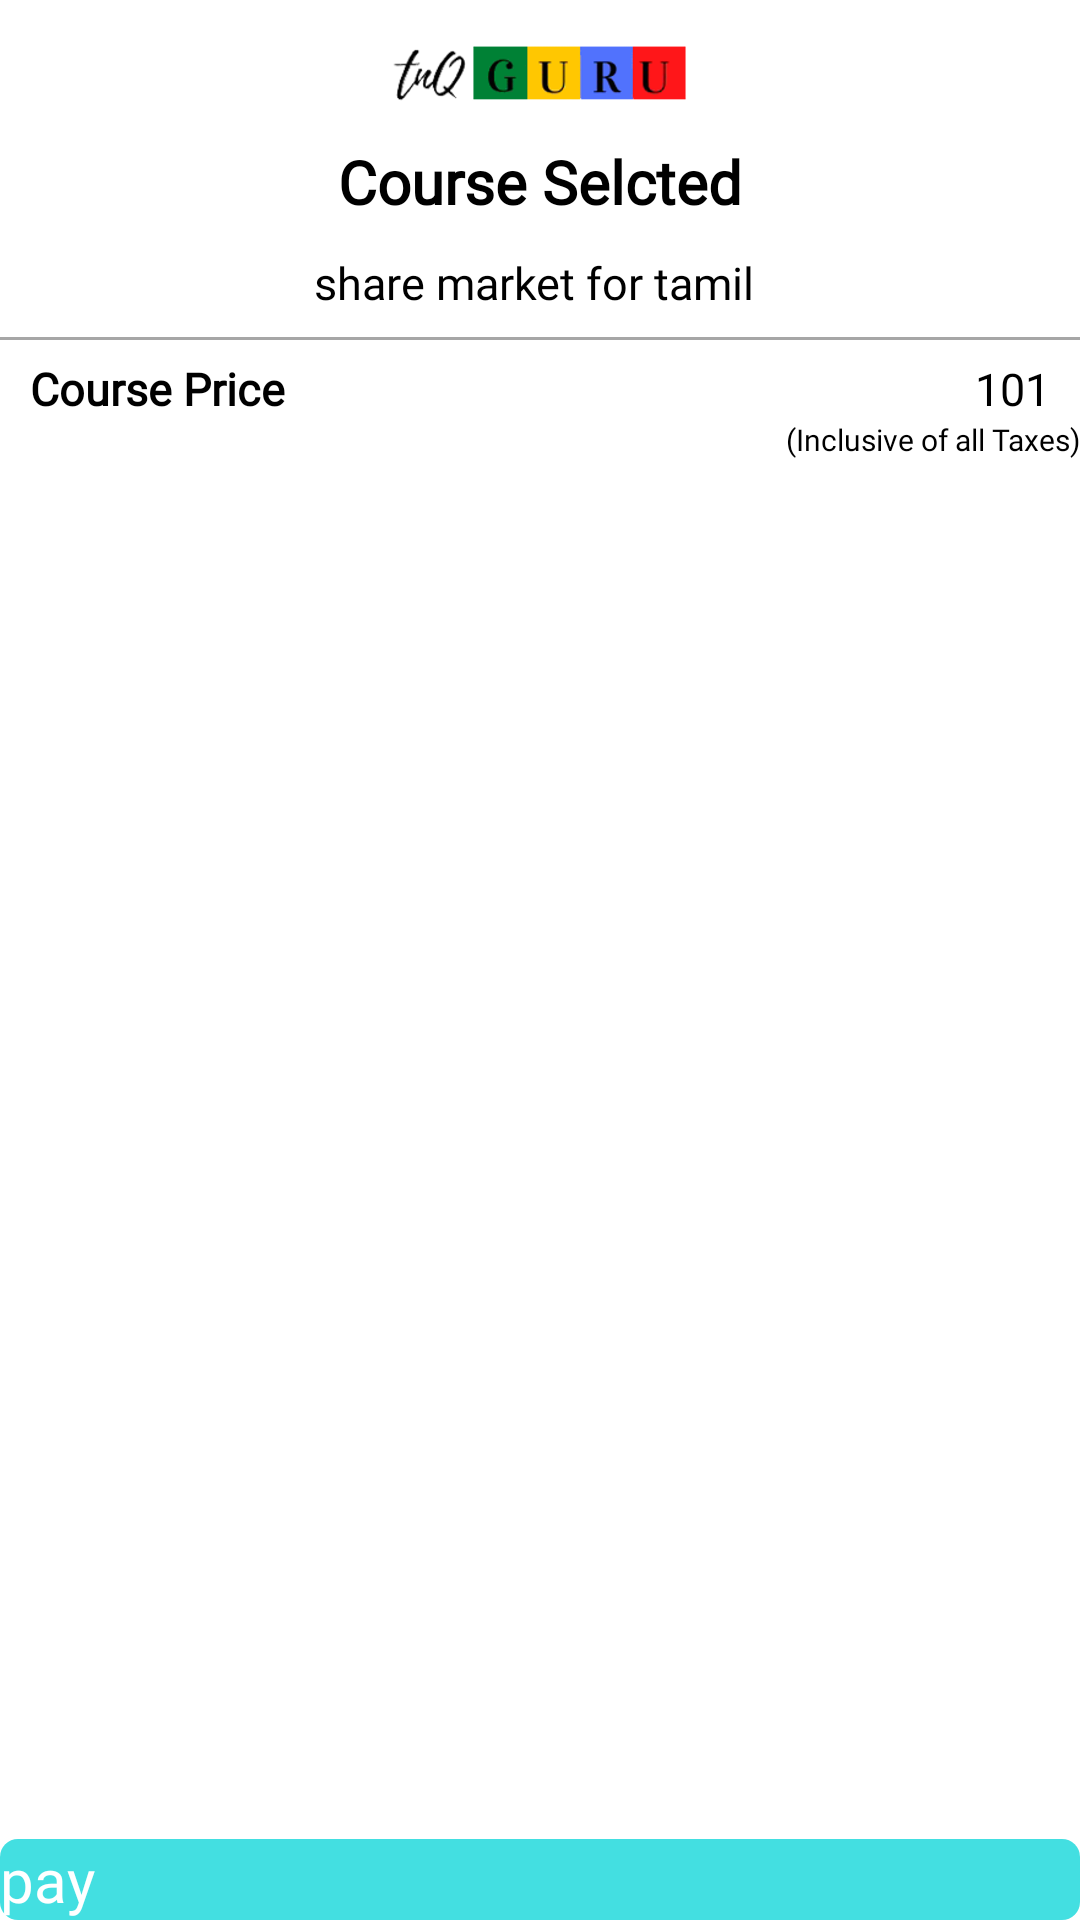

The Android layout XML behind this screen, and the referenced resources:
<!-- AndroidManifest.xml: application theme AppTheme -->
<!-- res/layout/activity_payment_gateway.xml -->
<?xml version="1.0" encoding="utf-8"?>
<RelativeLayout xmlns:android="http://schemas.android.com/apk/res/android"
    xmlns:app="http://schemas.android.com/apk/res-auto"
    xmlns:tools="http://schemas.android.com/tools"
    android:layout_width="match_parent"
    android:layout_height="match_parent"
    android:layout_margin="@dimen/five_dp"
    android:orientation="vertical"
    tools:context=".common.PaymentGatewayActivity">

    <ImageView
        android:layout_width="200dp"
        android:layout_height="50dp"
        android:src="@drawable/tnqguulogo"
        android:layout_centerHorizontal="true"
        />

    <Button
        android:id="@+id/btnPay"
        android:layout_width="match_parent"
        android:layout_height="wrap_content"
        android:layout_alignParentBottom="true"
        android:layout_gravity="bottom"
        android:background="@drawable/login_btn"
        android:fontFamily="@font/ubuntu_regular"
        android:text="pay"
        android:textColor="@color/white"
        android:textSize="@dimen/twenty_sp" />


    <LinearLayout
        android:layout_width="match_parent"
        android:layout_height="wrap_content"
        android:orientation="vertical"
        android:visibility="gone">

        <TextView
            android:layout_width="wrap_content"
            android:layout_height="wrap_content"
            android:layout_gravity="center_horizontal"
            android:fontFamily="@font/ubuntu_regular"
            android:text="Amount you need to pay"
            android:textSize="@dimen/fifteen_dp" />

        <TextView

            android:layout_width="wrap_content"
            android:layout_height="wrap_content"
            android:layout_gravity="center_horizontal"
            android:layout_marginTop="@dimen/twenty_sp"
            android:fontFamily="@font/ubuntu_regular"
            android:text="101"
            android:textSize="@dimen/fifteen_dp" />


    </LinearLayout>

    <TextView
        android:id="@+id/userSelectedCourse"
        android:layout_width="wrap_content"
        android:layout_height="wrap_content"
        android:layout_below="@id/courseSelectText"
        android:layout_centerHorizontal="true"
        android:layout_marginTop="@dimen/ten_dp"
        android:layout_marginRight="@dimen/ten_dp"
        android:fontFamily="@font/ubuntu_regular"
        android:text="share market for tamil "
        android:textSize="@dimen/fifteen_dp"

        />


    <TextView
        android:id="@+id/coursePriceText"
        android:layout_width="wrap_content"
        android:layout_height="wrap_content"
        android:layout_below="@id/userSelectedCourse"
        android:layout_marginLeft="@dimen/ten_dp"
        android:layout_marginTop="@dimen/fiften_sp"
        android:fontFamily="@font/ubuntu_regular"
        android:text="Course Price"
        android:textColor="@color/black"
        android:textSize="@dimen/fifteen_dp"
        android:textStyle="bold"

        />

    <TextView
        android:id="@+id/courseAmount"
        android:layout_width="wrap_content"
        android:layout_height="wrap_content"
        android:layout_below="@id/userSelectedCourse"
        android:layout_alignParentRight="true"
        android:layout_marginTop="@dimen/fiften_sp"
        android:layout_marginRight="@dimen/ten_dp"
        android:fontFamily="@font/ubuntu_regular"
        android:text="101"
        android:textSize="@dimen/fifteen_dp" />

    <TextView
        android:layout_width="wrap_content"
        android:layout_height="wrap_content"
        android:text="(Inclusive of all Taxes)"
        android:layout_below="@id/courseAmount"
        android:layout_alignParentRight="true"
        android:textSize="@dimen/ten_dp"
        android:fontFamily="@font/ubuntu_regular"
        />

    <TextView
        android:id="@+id/paydetails"
        android:layout_width="wrap_content"
        android:layout_height="wrap_content"
        android:text="Payment Details"
        android:textColor="@color/red"
        android:textSize="@dimen/twenty_sp"
        android:textStyle="bold"
        android:visibility="invisible"
        android:fontFamily="@font/ubuntu_regular"
        />


    <TextView
        android:id="@+id/courseSelectText"
        android:layout_width="wrap_content"
        android:layout_height="wrap_content"
        android:layout_below="@id/paydetails"
        android:layout_centerHorizontal="true"
        android:layout_marginTop="@dimen/twenty_dp"
        android:fontFamily="@font/ubuntu_regular"
        android:text="Course Selcted"
        android:textColor="@color/black"
        android:textSize="@dimen/twenty_sp"
        android:textStyle="bold"

        />

    <View
        android:layout_width="match_parent"
        android:layout_height="1dp"
        android:layout_below="@id/userSelectedCourse"
        android:layout_marginTop="@dimen/eight_dp"
        android:background="@color/gray" />

</RelativeLayout>
<!-- resources referenced by this layout -->
<resources>
  <color name="black">#000000</color>
  <color name="gray">#a6a6a6</color>
  <color name="red">#F05154</color>
  <color name="white">#ffffff</color>
  <dimen name="eight_dp">8dp</dimen>
  <dimen name="fifteen_dp">15dp</dimen>
  <dimen name="fiften_sp">15sp</dimen>
  <dimen name="five_dp">5dp</dimen>
  <dimen name="ten_dp">10dp</dimen>
  <dimen name="twenty_dp">20dp</dimen>
  <dimen name="twenty_sp">20sp</dimen>
  <!-- drawable login_btn (drawable-v24) -->
  <?xml version="1.0" encoding="utf-8"?>
  <shape xmlns:android="http://schemas.android.com/apk/res/android">
      <corners android:radius="6dp"
          />
  
      <solid
          android:color="@color/colorBlue"
          />
  
  
  
  </shape>
  <!-- drawable tnqguulogo: png bitmap (drawable-v24, 104579 bytes) -->
  <style name="AppTheme" parent="Theme.ReactNative.AppCompat.Light.NoActionBar.FullScreen">
          
          <item name="colorPrimary">@color/colorPrimary</item>
          <item name="colorPrimaryDark">@color/colorPrimaryDark</item>
          <item name="colorAccent">@color/colorAccent</item>
      </style>
  <color name="colorBlue">#43DFE1</color>
  <color name="colorPrimary">#43DFE1</color>
  <color name="colorPrimaryDark">#43DFE1</color>
  <color name="colorAccent">#03DAC5</color>
</resources>
